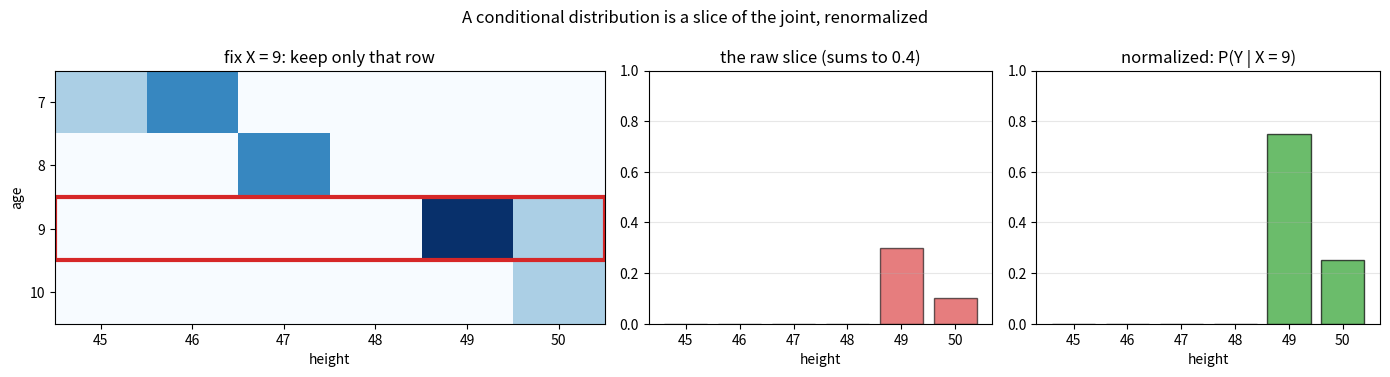
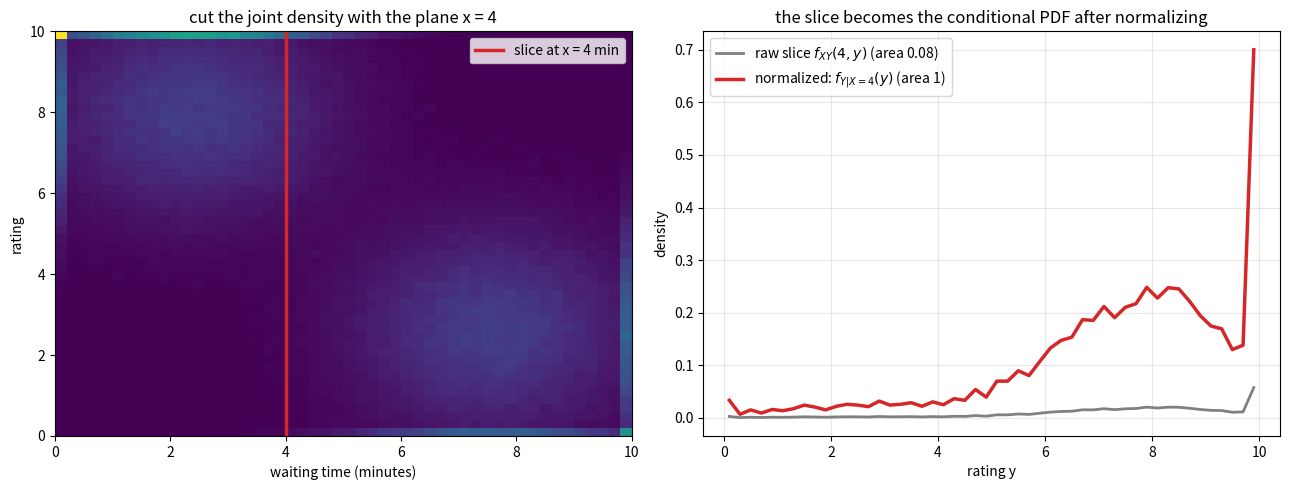
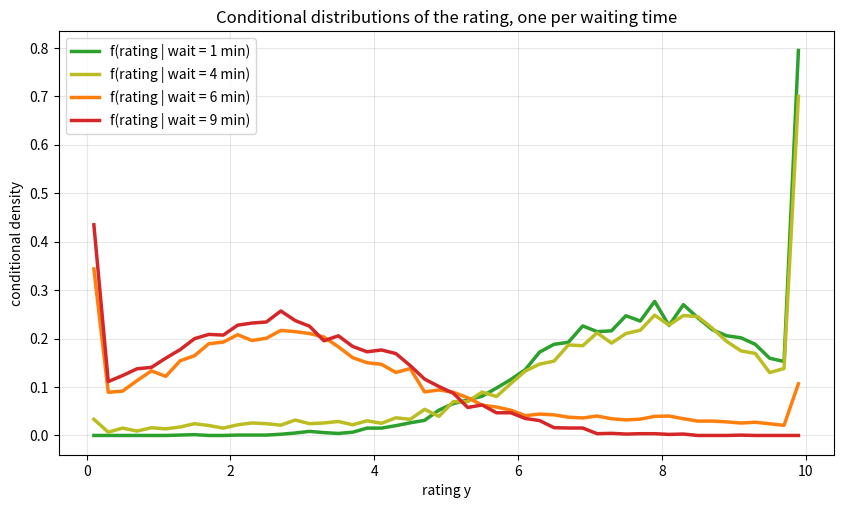
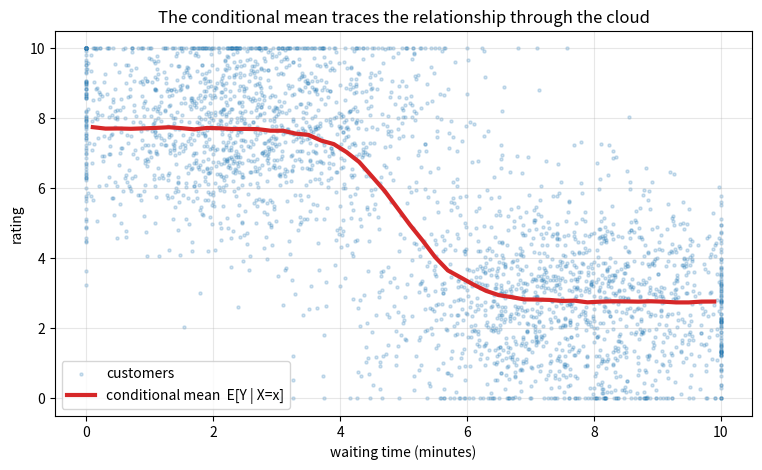

Write the Python code that produced these figures, in order.
import numpy as np
import pandas as pd
import matplotlib.pyplot as plt

# numpy < 2 fallback: np.trapezoid was called np.trapz
if not hasattr(np, "trapezoid"):
    np.trapezoid = np.trapz

rng = np.random.default_rng(42)

ages = [7, 8, 9, 10]
heights = [45, 46, 47, 48, 49, 50]
joint = pd.DataFrame(
    [[0.1, 0.2, 0.0, 0.0, 0.0, 0.0],
     [0.0, 0.0, 0.2, 0.0, 0.0, 0.0],
     [0.0, 0.0, 0.0, 0.0, 0.3, 0.1],
     [0.0, 0.0, 0.0, 0.0, 0.0, 0.1]],
    index=pd.Index(ages, name="age"),
    columns=pd.Index(heights, name="height"))

row = joint.loc[9]                        # the slice: fix age = 9
conditional = row / row.sum()             # normalize by the row sum P_X(9)

print(f"slice at age 9:          {row.values}   (sums to {row.sum():.1f}, not 1)")
print(f"P_X(9) (the row sum):    {row.sum():.1f}")
print(f"conditional P(Y|X=9):    {conditional.values}   (sums to {conditional.sum():.1f})")
print(f"\nP(Y=49 | X=9) = 0.3/0.4 = {conditional[49]:.2f}")

def conditional_of_col_given_row(joint, x):
    slice_ = joint.loc[x]
    return slice_ / slice_.sum()

for a in ages:
    c = conditional_of_col_given_row(joint, a)
    print(f"P(height | age={a:>2}) = {np.round(c.values, 3)}   sum = {c.sum():.1f}")

faces = np.arange(1, 7)
flat = pd.DataFrame(1 / 36, index=faces, columns=faces)

cond = conditional_of_col_given_row(flat, 4)
print(f"P(Y | X=4) for independent dice: {np.round(cond.values, 4)}")
print("Equal to the plain marginal 1/6 -- conditioning on an independent variable")
print("changes nothing.\n")

sums = np.arange(2, 13)
die_sum = pd.DataFrame(0.0, index=faces, columns=sums)     # rows: X, cols: S
for d1 in faces:
    for d2 in faces:
        die_sum.loc[d1, d1 + d2] += 1 / 36

cond_s_given_x = conditional_of_col_given_row(die_sum, 3)
print(f"P(S | X=3): nonzero at sums {list(cond_s_given_x[cond_s_given_x > 0].index)}"
      f" each = {cond_s_given_x.max():.4f}  (uniform: 3 + second die)")

col = die_sum[7]
cond_x_given_s7 = col / col.sum()
print(f"P(X | S=7)  = {np.round(cond_x_given_s7.values, 4)}  (sum 7 reveals nothing)")
col12 = die_sum[12]
print(f"P(X | S=12) = {np.round((col12 / col12.sum()).values, 4)}  (sum 12 forces X = 6)")

rng = np.random.default_rng(42)

n = 400_000
quick = rng.random(n) < 0.5
wait = np.clip(np.where(quick, rng.normal(2.4, 1.6, n), rng.normal(7.6, 1.6, n)), 0, 10)
rate = np.clip(np.where(quick, rng.normal(8.0, 1.7, n), rng.normal(2.6, 1.7, n)), 0, 10)

density, xe, ye = np.histogram2d(wait, rate, bins=50, range=[[0, 10], [0, 10]],
                                 density=True)
xc = (xe[:-1] + xe[1:]) / 2
yc = (ye[:-1] + ye[1:]) / 2

ix = np.argmin(np.abs(xc - 4.0))                  # the column closest to x = 4
slice_at_4 = density[ix]                          # f_XY(4, y): NOT a density yet
f_x_at_4 = np.trapezoid(slice_at_4, yc)           # its area = marginal f_X(4)
conditional_pdf = slice_at_4 / f_x_at_4           # normalize -> f_{Y|X=4}

print(f"area of the raw slice:        {f_x_at_4:.4f}   (= f_X(4), not 1)")
print(f"area after normalizing:       {np.trapezoid(conditional_pdf, yc):.4f}")
print(f"conditional mean rating after a 4-minute wait: "
      f"{np.trapezoid(yc * conditional_pdf, yc):.2f}")

fig, axes = plt.subplots(1, 3, figsize=(14, 3.8),
                         gridspec_kw={"width_ratios": [1.6, 1, 1]})

im = axes[0].imshow(joint.values, cmap="Blues", aspect="auto")
axes[0].add_patch(plt.Rectangle((-0.5, 1.5), 6, 1, fill=False,
                                edgecolor="tab:red", linewidth=3))
axes[0].set_xticks(range(6)); axes[0].set_xticklabels(heights)
axes[0].set_yticks(range(4)); axes[0].set_yticklabels(ages)
axes[0].set_xlabel("height"); axes[0].set_ylabel("age")
axes[0].set_title("fix X = 9: keep only that row")

axes[1].bar(heights, joint.loc[9].values, color="tab:red", alpha=0.6,
            edgecolor="black")
axes[1].set_title("the raw slice (sums to 0.4)")
axes[1].set_xlabel("height")

axes[2].bar(heights, (joint.loc[9] / joint.loc[9].sum()).values,
            color="tab:green", alpha=0.7, edgecolor="black")
axes[2].set_title("normalized: P(Y | X = 9)")
axes[2].set_xlabel("height")

for ax in axes[1:]:
    ax.set_ylim(0, 1)
    ax.grid(True, alpha=0.3, axis="y")
plt.suptitle("A conditional distribution is a slice of the joint, renormalized")
plt.tight_layout()
plt.show()

fig = plt.figure(figsize=(13, 5))

ax0 = fig.add_subplot(1, 2, 1)
ax0.imshow(density.T, origin="lower", extent=[0, 10, 0, 10], cmap="viridis",
           aspect="auto")
ax0.axvline(4, color="tab:red", linewidth=2.5, label="slice at x = 4 min")
ax0.set_xlabel("waiting time (minutes)")
ax0.set_ylabel("rating")
ax0.set_title("cut the joint density with the plane x = 4")
ax0.legend()

ax1 = fig.add_subplot(1, 2, 2)
ax1.plot(yc, slice_at_4, color="gray", linewidth=2,
         label=f"raw slice $f_{{XY}}(4, y)$ (area {f_x_at_4:.2f})")
ax1.plot(yc, conditional_pdf, color="tab:red", linewidth=2.5,
         label="normalized: $f_{Y|X=4}(y)$ (area 1)")
ax1.set_xlabel("rating y")
ax1.set_ylabel("density")
ax1.set_title("the slice becomes the conditional PDF after normalizing")
ax1.grid(True, alpha=0.3)
ax1.legend()

plt.tight_layout()
plt.show()

plt.figure(figsize=(10, 5.5))
for x0, color in [(1, "tab:green"), (4, "tab:olive"), (6, "tab:orange"),
                  (9, "tab:red")]:
    ix = np.argmin(np.abs(xc - x0))
    s = density[ix]
    cond = s / np.trapezoid(s, yc)
    plt.plot(yc, cond, color=color, linewidth=2.5,
             label=f"f(rating | wait = {x0} min)")
plt.xlabel("rating y")
plt.ylabel("conditional density")
plt.title("Conditional distributions of the rating, one per waiting time")
plt.grid(True, alpha=0.3)
plt.legend()
plt.show()

# Exercise 1: heights of the 7-year-olds
c7 = conditional_of_col_given_row(joint, 7)
print("Exercise 1: slice (0.1, 0.2, 0, 0, 0, 0), row sum 0.3")
print(f"P(Y | X=7) = {np.round(c7.values, 3)}")
print("One third of the 7-year-olds are 45 inches, two thirds are 46.")

# Exercise 2: ages of the 50-inch children
col50 = joint[50]
cond_age = col50 / col50.sum()
print(f"Exercise 2: column 50 = {col50.values}, column sum {col50.sum():.1f}")
print(f"P(X | Y=50) = {np.round(cond_age.values, 2)}")
print("Half the 50-inch children are 9, half are 10.")

# Exercise 3: conditionals sum to 1, and rebuild the joint
rebuilt = joint.copy() * 0.0
for a in ages:
    px = joint.loc[a].sum()
    cond = joint.loc[a] / px
    assert np.isclose(cond.sum(), 1.0)
    rebuilt.loc[a] = px * cond
print(f"Exercise 3: every conditional sums to 1 (asserted).")
print(f"P_X(x) * P(Y|X=x) rebuilds the joint exactly: "
      f"{np.allclose(rebuilt.values, joint.values)}")

# Exercise 4: P(S=7 | X=x) for every x
print("Exercise 4:")
for x in faces:
    cond = die_sum.loc[x] / die_sum.loc[x].sum()
    print(f"  P(S=7 | X={x}) = {cond[7]:.4f}")
print("Always 1/6: whatever the first die shows, the second must land one exact")
print("value to make 7 -- and each value has probability 1/6. Because knowing X")
print("never changes the chance of S=7, knowing S=7 cannot change the")
print("distribution of X either: the two uniform conditionals are two views of")
print("the same fact.")

# Exercise 5: independence <=> every conditional equals the marginal
marginal_y_dice = flat.sum(axis=0)
all_equal = all(np.allclose((flat.loc[x] / flat.loc[x].sum()).values,
                            marginal_y_dice.values) for x in faces)
print(f"Exercise 5: dice -- every P(Y|X=x) equals the marginal P_Y? {all_equal}")

marginal_h = joint.sum(axis=0)
c9 = conditional_of_col_given_row(joint, 9)
print(f"children -- P(Y|X=9) = {np.round(c9.values, 2)}")
print(f"            marginal = {np.round(marginal_h.values, 2)}  -> different!")
print()
print("P(Y|X=x) = P_Y for all x  <=>  P_XY(x,y) = P_X(x) P_Y(y) for all cells:")
print("multiply both sides of the conditional by P_X(x) and you get the")
print("factorization; divide the factorization by P_X(x) and you get the")
print("conditional. Independence = conditioning changes nothing.")

# Exercise 6: the conditional mean curve E[Y | X=x]
cond_means = []
for i in range(len(xc)):
    s = density[i]
    area = np.trapezoid(s, yc)
    cond_means.append(np.trapezoid(yc * s, yc) / area if area > 0 else np.nan)

plt.figure(figsize=(9, 5))
plt.scatter(wait[:3000], rate[:3000], s=5, alpha=0.2, color="tab:blue",
            label="customers")
plt.plot(xc, cond_means, color="tab:red", linewidth=3,
         label="conditional mean  E[Y | X=x]")
plt.xlabel("waiting time (minutes)")
plt.ylabel("rating")
plt.title("The conditional mean traces the relationship through the cloud")
plt.grid(True, alpha=0.3)
plt.legend()
plt.show()

print("Exercise 6: the curve of conditional means IS the regression function --")
print("what regression models estimate is exactly E[Y | X=x] as a function of x.")
